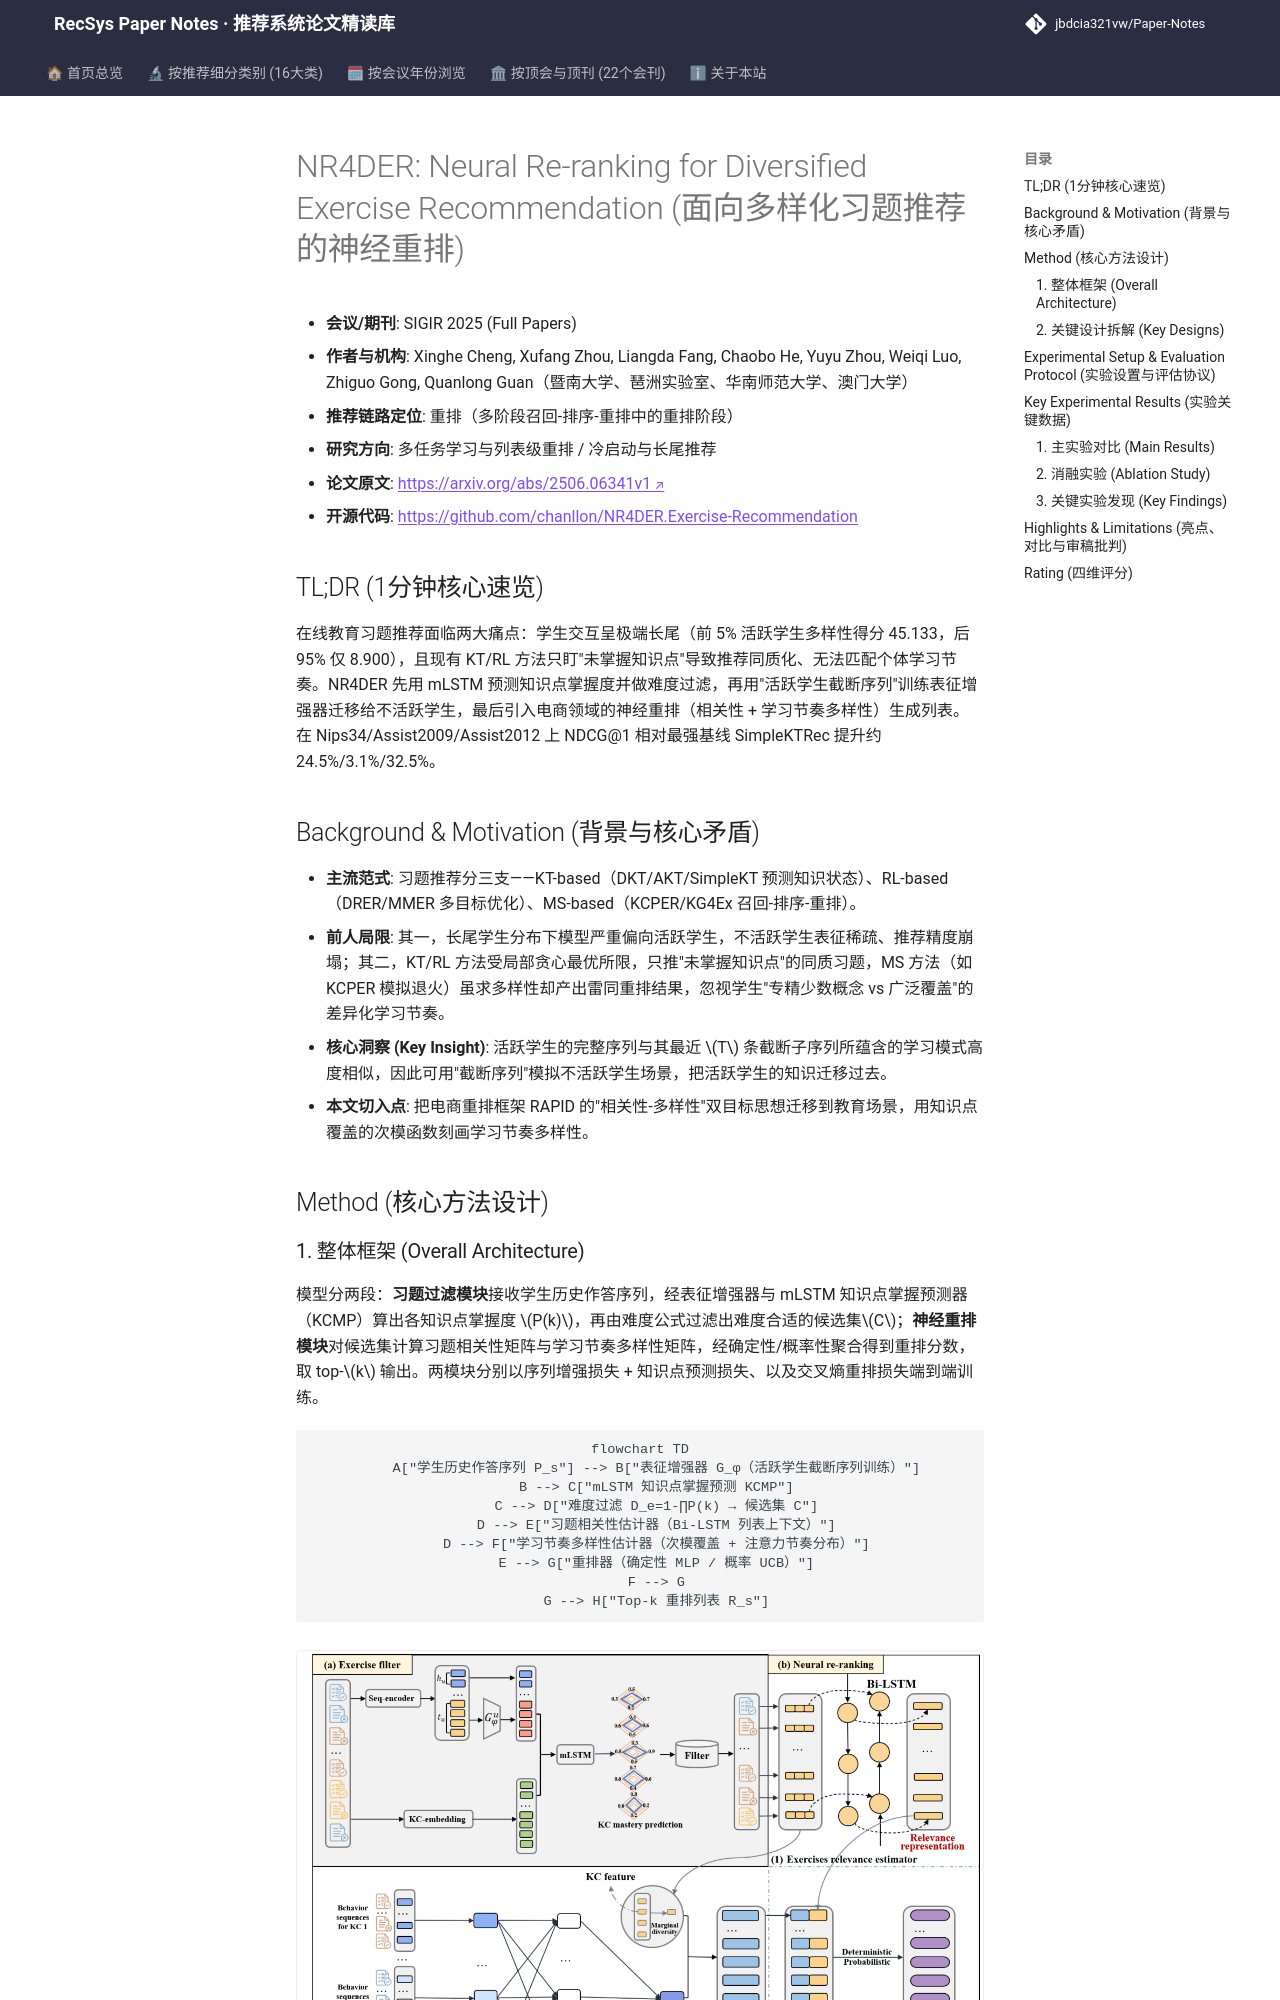

repository: jbdcia321vw/Paper-Notes · page: venues/SIGIR/2025/multi_task_reranking/nr4der_neural_re_ranking_for_diversified_exercise_recommendation/index.html · generator: mkdocs

---
title: "[Paper Note] NR4DER: Neural Re-ranking for Diversified Exercise Recommendation"
description: "[SIGIR 2025][多任务学习与列表级重排] 用 mLSTM 难度过滤 + 活跃学生序列增强 + 神经重排，兼顾长尾学生与个性化学习节奏的习题推荐。"
tags:
  - SIGIR 2025
  - 多任务学习与列表级重排
  - 重排
  - 神经重排
  - 长尾学生表征增强
  - 习题推荐
date: 2026-11-14
venue: SIGIR
year: 2025
paper_url: "https://arxiv.org/abs/2506.06341"
code_url: "https://github.com/chanllon/NR4DER.Exercise-Recommendation"
categories:
  - multi_task_reranking
  - cold_start_rec
---

# NR4DER: Neural Re-ranking for Diversified Exercise Recommendation (面向多样化习题推荐的神经重排)

- **会议/期刊**: SIGIR 2025 (Full Papers)
- **作者与机构**: Xinghe Cheng, Xufang Zhou, Liangda Fang, Chaobo He, Yuyu Zhou, Weiqi Luo, Zhiguo Gong, Quanlong Guan（暨南大学、琶洲实验室、华南师范大学、澳门大学）
- **推荐链路定位**: 重排（多阶段召回-排序-重排中的重排阶段）
- **研究方向**: 多任务学习与列表级重排 / 冷启动与长尾推荐
- **论文原文**: [https://arxiv.org/abs/2506.06341v1](https://arxiv.org/abs/2506.06341v1)
- **开源代码**: [https://github.com/chanllon/NR4DER.Exercise-Recommendation](https://github.com/chanllon/NR4DER.Exercise-Recommendation)

## TL;DR (1分钟核心速览)

在线教育习题推荐面临两大痛点：学生交互呈极端长尾（前 5% 活跃学生多样性得分 45.133，后 95% 仅 8.900），且现有 KT/RL 方法只盯"未掌握知识点"导致推荐同质化、无法匹配个体学习节奏。NR4DER 先用 mLSTM 预测知识点掌握度并做难度过滤，再用"活跃学生截断序列"训练表征增强器迁移给不活跃学生，最后引入电商领域的神经重排（相关性 + 学习节奏多样性）生成列表。在 Nips34/Assist2009/Assist2012 上 NDCG@1 相对最强基线 SimpleKTRec 提升约 24.5%/3.1%/32.5%。

## Background & Motivation (背景与核心矛盾)

- **主流范式**: 习题推荐分三支——KT-based（DKT/AKT/SimpleKT 预测知识状态）、RL-based（DRER/MMER 多目标优化）、MS-based（KCPER/KG4Ex 召回-排序-重排）。
- **前人局限**: 其一，长尾学生分布下模型严重偏向活跃学生，不活跃学生表征稀疏、推荐精度崩塌；其二，KT/RL 方法受局部贪心最优所限，只推"未掌握知识点"的同质习题，MS 方法（如 KCPER 模拟退火）虽求多样性却产出雷同重排结果，忽视学生"专精少数概念 vs 广泛覆盖"的差异化学习节奏。
- **核心洞察 (Key Insight)**: 活跃学生的完整序列与其最近 $T$ 条截断子序列所蕴含的学习模式高度相似，因此可用"截断序列"模拟不活跃学生场景，把活跃学生的知识迁移过去。
- **本文切入点**: 把电商重排框架 RAPID 的"相关性-多样性"双目标思想迁移到教育场景，用知识点覆盖的次模函数刻画学习节奏多样性。

## Method (核心方法设计)
